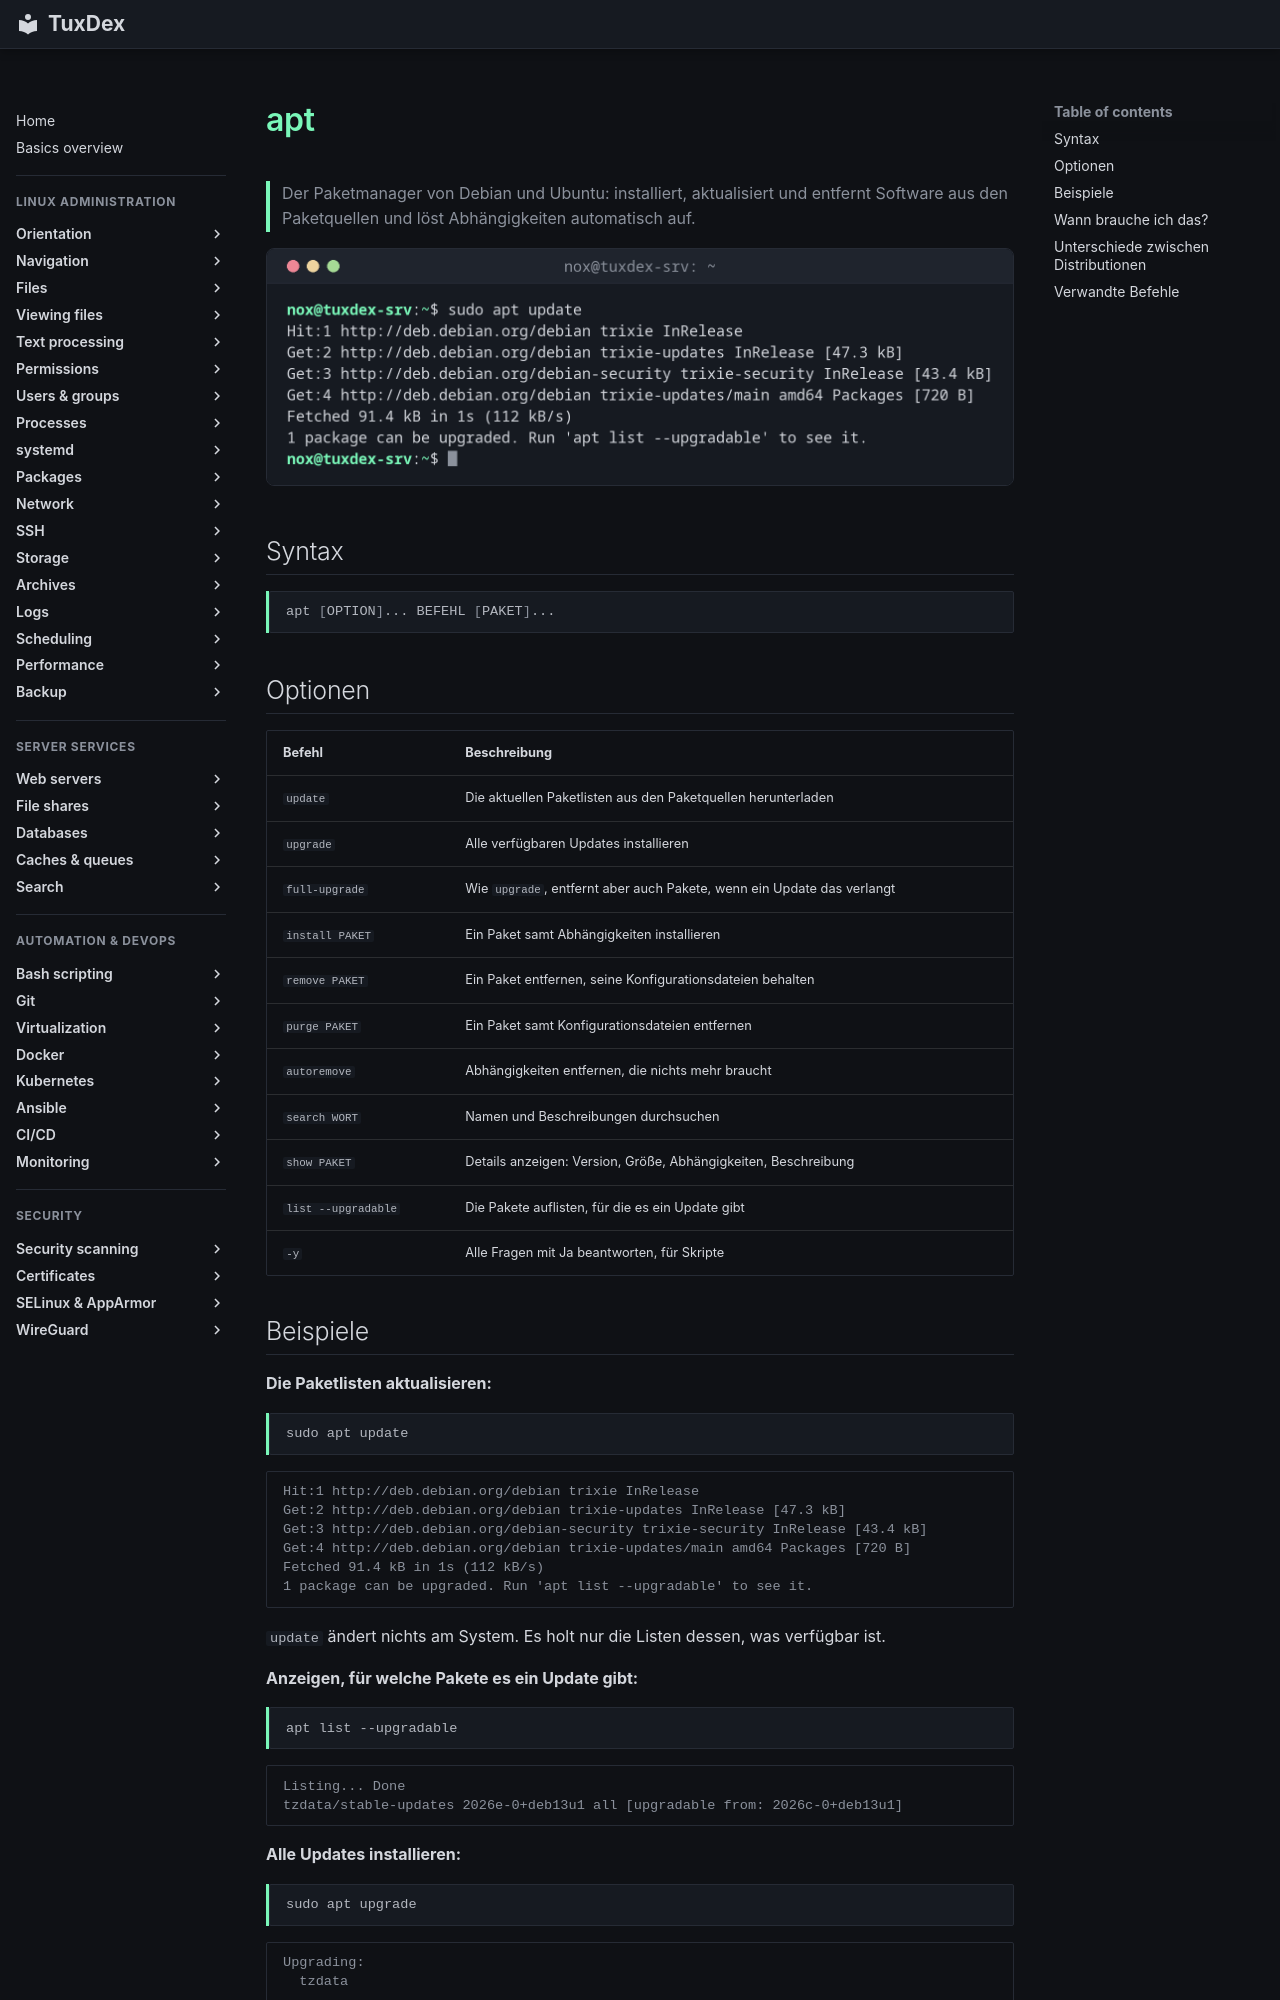

repository: Noxisan/tuxcodex · page: 10-packages/apt.de/index.html · generator: mkdocs

# apt

> Der Paketmanager von Debian und Ubuntu: installiert, aktualisiert und entfernt Software aus den Paketquellen und löst Abhängigkeiten automatisch auf.

![apt output](../assets/screenshots/10-packages/apt.png)

## Syntax

```bash
apt [OPTION]... BEFEHL [PAKET]...
```

## Optionen

| Befehl | Beschreibung |
|--------|--------------|
| `update` | Die aktuellen Paketlisten aus den Paketquellen herunterladen |
| `upgrade` | Alle verfügbaren Updates installieren |
| `full-upgrade` | Wie `upgrade`, entfernt aber auch Pakete, wenn ein Update das verlangt |
| `install PAKET` | Ein Paket samt Abhängigkeiten installieren |
| `remove PAKET` | Ein Paket entfernen, seine Konfigurationsdateien behalten |
| `purge PAKET` | Ein Paket samt Konfigurationsdateien entfernen |
| `autoremove` | Abhängigkeiten entfernen, die nichts mehr braucht |
| `search WORT` | Namen und Beschreibungen durchsuchen |
| `show PAKET` | Details anzeigen: Version, Größe, Abhängigkeiten, Beschreibung |
| `list --upgradable` | Die Pakete auflisten, für die es ein Update gibt |
| `-y` | Alle Fragen mit Ja beantworten, für Skripte |
